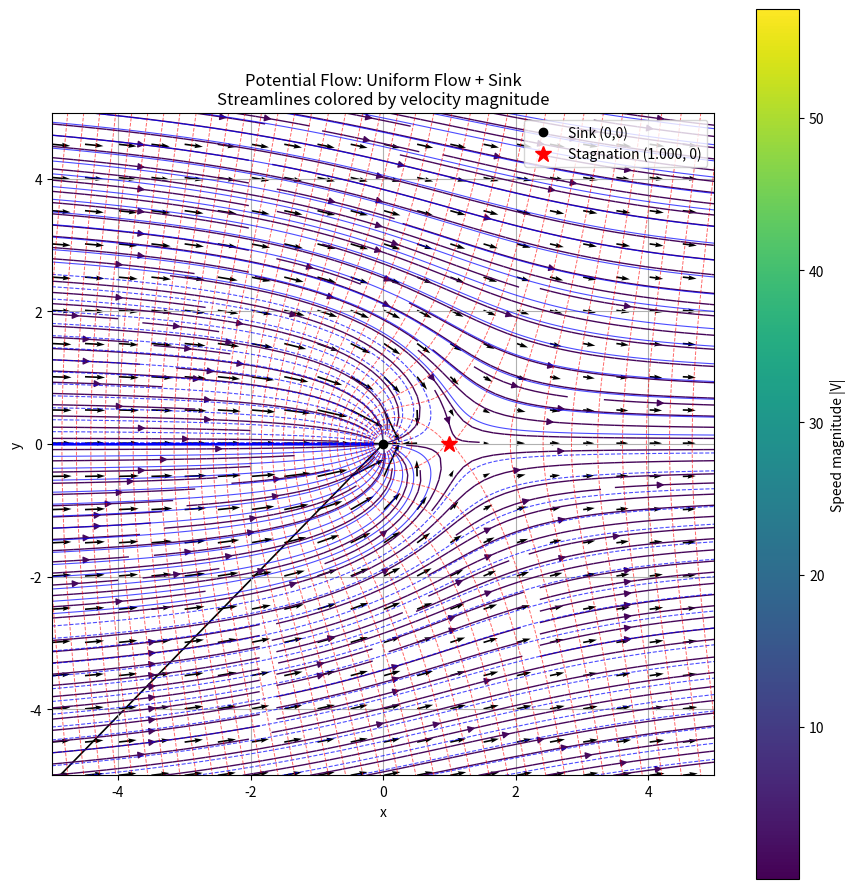

Here is the Python script that generated this plot:
"""
===========================================================
Potential Flow Simulation: Uniform Flow + Sink (Full Version)
Author      : Sorasak Laopraphaiphan
Created     : 13 December 2025
Description :
    This Python script computes and visualizes a 2D potential flow
    consisting of a uniform flow superimposed with a sink at the origin.
    The code includes analytic expressions for the potential function,
    stream function, and velocity field, and provides high-quality
    visualizations similar to CFD post-processing.

Main Features:
    - Analytic potential (Φ) and stream function (Ψ)
    - Analytic velocity field (u, v) from ∂Φ/∂x and ∂Φ/∂y
    - Streamlines colored by speed magnitude (|V|)
    - Potential lines (red dashed) and streamfunction lines (blue)
    - Quiver vector field (downsampled)
    - Automatic stagnation point calculation
    - Singularity handling with epsilon + masking radius
    - Physically consistent aspect ratio and domain control

Notes:
    Φ_uniform = U_inf * x
    Ψ_uniform = U_inf * y
    Φ_sink    = - Λ/(2π) ln(r)
    Ψ_sink    = - Λ/(2π) θ

This script can be extended to:
    - Source, doublet, vortex, cylinder flow
    - Rankine oval and flow past bodies
    - Interactive sliders (Λ, U∞)
    - CFD validation dataset generation
===========================================================
"""

import numpy as np
import matplotlib.pyplot as plt

# --- Parameters ---
U_inf = 1.0                  # Uniform flow velocity
Lambda = 2 * np.pi * 1.0     # Sink strength (positive = sink)
eps = 1e-6                   # To prevent log(0)
mask_radius = 0.12           # Mask near singularity

# --- Grid ---
x_range = np.linspace(-5, 5, 400)
y_range = np.linspace(-5, 5, 400)
X, Y = np.meshgrid(x_range, y_range)

# --- Polar helpers ---
R = np.sqrt(X**2 + Y**2)
R_safe = R.copy()
R_safe[R_safe < eps] = eps    # avoid singularity
Theta = np.arctan2(Y, X)

# --- Potential & Stream function (Analytic) ---
Phi_uniform = U_inf * X
Psi_uniform = U_inf * Y

Phi_sink = - (Lambda / (2*np.pi)) * np.log(R_safe)
Psi_sink = - (Lambda / (2*np.pi)) * Theta

Phi = Phi_uniform + Phi_sink
Psi = Psi_uniform + Psi_sink

# --- Velocity field (Analytic derivative of Phi) ---
u = U_inf - (Lambda / (2*np.pi)) * (X / (R_safe**2))
v = - (Lambda / (2*np.pi)) * (Y / (R_safe**2))

V = np.sqrt(u**2 + v**2)   # Speed magnitude

# --- Mask near singularity ---
mask = R < mask_radius
Phi_masked = Phi.copy()
Psi_masked = Psi.copy()
V_masked = V.copy()

Phi_masked[mask] = np.nan
Psi_masked[mask] = np.nan
V_masked[mask] = np.nan

# --- Stagnation point ---
stagnation_x = Lambda / (2 * np.pi * U_inf)
stagnation_point = (stagnation_x, 0.0)

# --- Plotting ---
fig, ax = plt.subplots(figsize=(9, 9))

# Streamplot colored by speed
strm = ax.streamplot(
    X, Y, u, v, color=V,
    cmap='viridis', linewidth=1, density=2
)

# Potential & Streamfunction contours
levels_psi = np.linspace(np.nanmin(Psi_masked), np.nanmax(Psi_masked), 40)
levels_phi = np.linspace(np.nanmin(Phi_masked), np.nanmax(Phi_masked), 40)

ax.contour(X, Y, Psi_masked, levels=levels_psi, colors='blue', linewidths=0.8, alpha=0.7)
ax.contour(X, Y, Phi_masked, levels=levels_phi, colors='red', linestyles='--', linewidths=0.7, alpha=0.6)

# Quiver plot (sparse)
skip = (slice(None, None, 20), slice(None, None, 20))
ax.quiver(X[skip], Y[skip], u[skip], v[skip], scale=40, width=0.0025)

# Mark sink and stagnation point
ax.plot(0, 0, 'ko', markersize=6, label='Sink (0,0)')
ax.plot(stagnation_point[0], stagnation_point[1], 'r*', markersize=12,
        label=f'Stagnation ({stagnation_point[0]:.3f}, 0)')

# Figure settings
ax.set_xlim(x_range.min(), x_range.max())
ax.set_ylim(y_range.min(), y_range.max())
ax.set_aspect('equal', adjustable='box')
ax.set_xlabel('x')
ax.set_ylabel('y')
ax.set_title('Potential Flow: Uniform Flow + Sink\nStreamlines colored by velocity magnitude')
ax.grid(True)
ax.legend(loc='upper right')

# Colorbar
cbar = fig.colorbar(strm.lines, ax=ax)
cbar.set_label('Speed magnitude |V|')

plt.tight_layout()
plt.show()

# --- Save figure ---
fig.savefig("potential_flow_full.png", dpi=300, bbox_inches='tight')
plt.close(fig)
